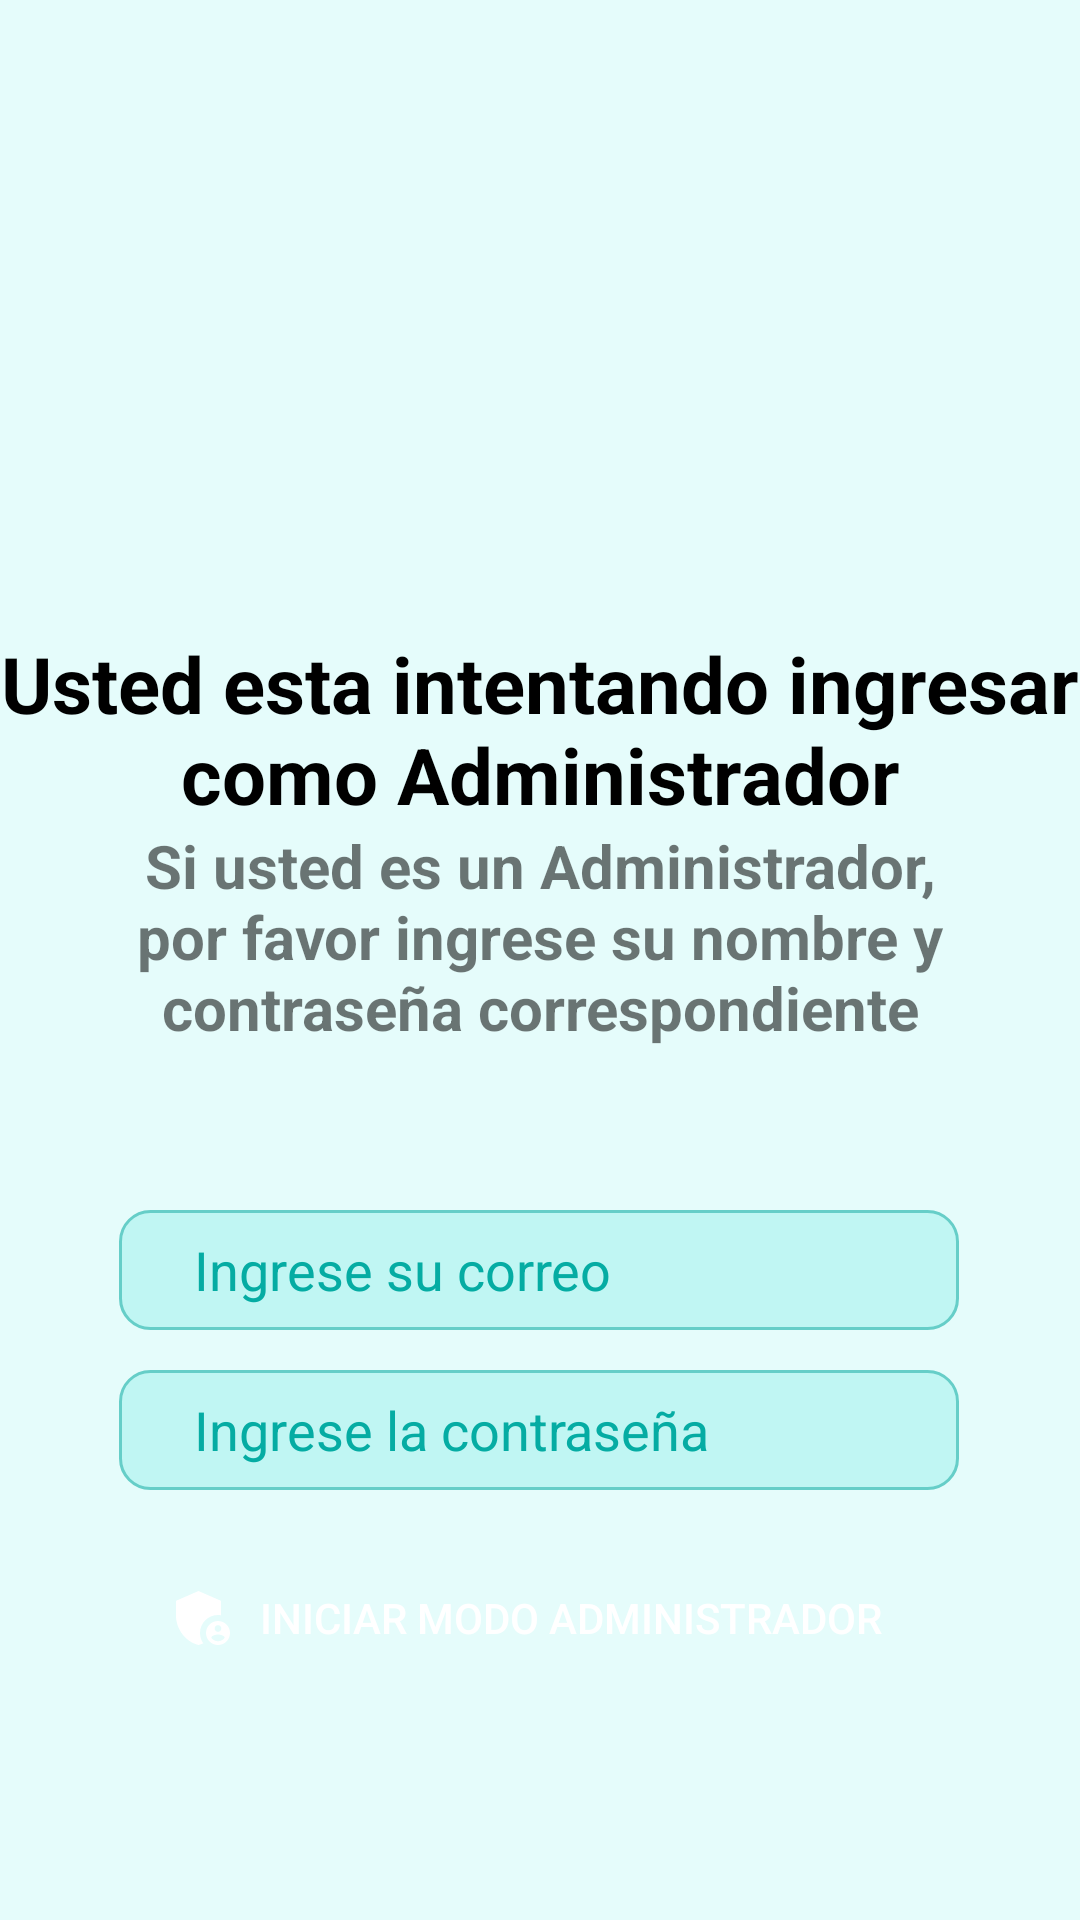

Layout XML and referenced resources for this Android screen:
<!-- AndroidManifest.xml: application theme Theme.PedidosApp -->
<!-- res/layout/activity_mode_admin.xml -->
<?xml version="1.0" encoding="utf-8"?>
<androidx.constraintlayout.widget.ConstraintLayout xmlns:android="http://schemas.android.com/apk/res/android"
    xmlns:app="http://schemas.android.com/apk/res-auto"
    xmlns:tools="http://schemas.android.com/tools"
    android:layout_width="match_parent"
    android:layout_height="match_parent"
    tools:context=".ModeAdminActivity"
    android:background="#E5FCFB">

    <EditText
        android:id="@+id/DatoAdminPassword"
        android:layout_width="280dp"
        android:layout_height="40dp"
        android:background="@drawable/fondo_edittex1"
        android:drawablePadding="-30dp"
        android:paddingLeft="25dp"
        android:hint="Ingrese la contraseña"
        android:inputType="textPassword"
        android:textColorHint="#05aca3"
        app:layout_constraintBottom_toBottomOf="parent"
        app:layout_constraintEnd_toEndOf="parent"
        app:layout_constraintHorizontal_bias="0.496"
        app:layout_constraintStart_toStartOf="parent"
        app:layout_constraintTop_toTopOf="parent"
        app:layout_constraintVertical_bias="0.761" />

    <EditText
        android:id="@+id/DatoAdminCorreo"
        android:layout_width="280dp"
        android:layout_height="40dp"
        android:background="@drawable/fondo_edittex1"
        android:drawablePadding="-30dp"
        android:paddingLeft="25dp"
        android:hint="Ingrese su correo"
        android:inputType="textEmailAddress"
        android:textColorHint="#05aca3"
        app:layout_constraintBottom_toBottomOf="parent"
        app:layout_constraintEnd_toEndOf="parent"
        app:layout_constraintHorizontal_bias="0.496"
        app:layout_constraintStart_toStartOf="parent"
        app:layout_constraintTop_toTopOf="parent"
        app:layout_constraintVertical_bias="0.672" />

    <ImageView
        android:layout_width="200dp"
        android:layout_height="300dp"
        android:src="@drawable/admin_mode"
        app:layout_constraintBottom_toBottomOf="parent"
        app:layout_constraintEnd_toEndOf="parent"
        app:layout_constraintStart_toStartOf="parent"
        app:layout_constraintTop_toTopOf="parent"
        app:layout_constraintVertical_bias="0.0" />

    <TextView
        android:layout_width="wrap_content"
        android:layout_height="wrap_content"
        android:text="Usted esta intentando ingresar como Administrador"
        android:textAlignment="center"
        android:textColor="@color/black"
        android:textSize="26dp"
        android:textStyle="bold"
        app:layout_constraintBottom_toBottomOf="parent"
        app:layout_constraintEnd_toEndOf="parent"
        app:layout_constraintHorizontal_bias="0.0"
        app:layout_constraintStart_toStartOf="parent"
        app:layout_constraintTop_toTopOf="parent"
        app:layout_constraintVertical_bias="0.366" />

    <TextView
        android:layout_width="297dp"
        android:layout_height="125dp"
        android:text="Si usted es un Administrador, por favor ingrese su nombre y contraseña correspondiente"
        android:textAlignment="center"
        android:textSize="20dp"
        android:textStyle="bold"
        app:layout_constraintBottom_toBottomOf="parent"
        app:layout_constraintEnd_toEndOf="parent"
        app:layout_constraintStart_toStartOf="parent"
        app:layout_constraintTop_toTopOf="parent"
        app:layout_constraintVertical_bias="0.534" />

    <Button
        android:id="@+id/logginAdmin"
        android:layout_width="300dp"
        android:layout_height="50dp"
        android:background="@drawable/bnt_sesion_google"
        android:drawableStart="@drawable/baseline_admin_panel_settings_24"
        android:drawablePadding="-30dp"
        android:paddingLeft="25dp"
        android:text="Iniciar modo administrador"
        android:textColor="@color/white"
        app:layout_constraintBottom_toBottomOf="parent"
        app:layout_constraintEnd_toEndOf="parent"
        app:layout_constraintHorizontal_bias="0.513"
        app:layout_constraintStart_toStartOf="parent"
        app:layout_constraintTop_toTopOf="parent"
        app:layout_constraintVertical_bias="0.872" />

</androidx.constraintlayout.widget.ConstraintLayout>
<!-- resources referenced by this layout -->
<resources>
  <!-- drawable baseline_admin_panel_settings_24 (drawable) -->
  <vector android:height="24dp" android:tint="#ffff"
      android:viewportHeight="24" android:viewportWidth="24"
      android:width="24dp" xmlns:android="http://schemas.android.com/apk/res/android">
      <path android:fillColor="@android:color/white" android:pathData="M17,11c0.34,0 0.67,0.04 1,0.09V6.27L10.5,3L3,6.27v4.91c0,4.54 3.2,8.79 7.5,9.82c0.55,-0.13 1.08,-0.32 1.6,-0.55C11.41,19.47 11,18.28 11,17C11,13.69 13.69,11 17,11z"/>
      <path android:fillColor="@android:color/white" android:pathData="M17,13c-2.21,0 -4,1.79 -4,4c0,2.21 1.79,4 4,4s4,-1.79 4,-4C21,14.79 19.21,13 17,13zM17,14.38c0.62,0 1.12,0.51 1.12,1.12s-0.51,1.12 -1.12,1.12s-1.12,-0.51 -1.12,-1.12S16.38,14.38 17,14.38zM17,19.75c-0.93,0 -1.74,-0.46 -2.24,-1.17c0.05,-0.72 1.51,-1.08 2.24,-1.08s2.19,0.36 2.24,1.08C18.74,19.29 17.93,19.75 17,19.75z"/>
  </vector>
  <!-- drawable fondo_edittex1 (drawable) -->
  <?xml version="1.0" encoding="utf-8"?>
  <shape  android:shape = "rectangle"
      xmlns:android="http://schemas.android.com/apk/res/android">
  
      <solid android:color="#c0f6f3"/>
      <corners android:radius="10dp"/>
      <stroke android:color="#66cec8" android:width="1dp"/>
  
  </shape>
  <style name="Theme.PedidosApp" parent="Base.Theme.PedidosApp" />
  <style name="Base.Theme.PedidosApp" parent="Theme.AppCompat.Light.NoActionBar">
          
          
      </style>
  <!-- not gathered from this repository: default colours our renderer supplied (Android Studio template values) -->
  <color name="black">#FF000000</color>
  <color name="white">#FFFFFFFF</color>
</resources>
